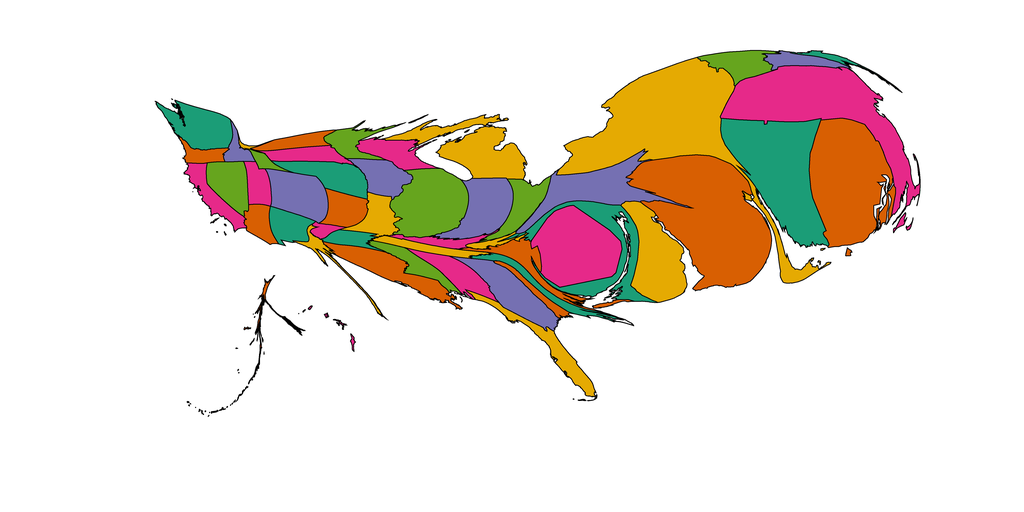

Source data for this figure (header and first rows):
1, 1399.4836927229348, Alabama, 0.90234375, 0.16015625, 0.5390625
2, 155.8, Alaska, 0.8477, 0.3711, 0.007812
3, 803.9, Arizona, 0.8477, 0.3711, 0.007812
4, 643.3, Arkansas, 0.1055, 0.6172, 0.4648
5, 1169, California, 0.9023, 0.1602, 0.5391
6, 2192, Colorado, 0.457, 0.4375, 0.6992
7, 7459, Connecticut, 0.1055, 0.6172, 0.4648
8, 3585, Delaware, 0.8984, 0.668, 0.007812
9, 4898, District of Columbia, 0.9023, 0.1602, 0.5391
10, 1557, Florida, 0.8984, 0.668, 0.007812
11, 2425, Georgia, 0.457, 0.4375, 0.6992
12, 72.91, Hawaii, 0.9023, 0.1602, 0.5391
13, 493.2, Idaho, 0.457, 0.4375, 0.6992
14, 3944, Illinois, 0.3984, 0.6484, 0.1172
15, 2565, Indiana, 0.457, 0.4375, 0.6992
16, 1397, Iowa, 0.457, 0.4375, 0.6992
17, 1190, Kansas, 0.8477, 0.3711, 0.007812
18, 616.7, Kentucky, 0.9023, 0.1602, 0.5391
19, 2212, Louisiana, 0.8477, 0.3711, 0.007812
20, 328.7, Maine, 0.1055, 0.6172, 0.4648
21, 3205, Maryland, 0.1055, 0.6172, 0.4648
22, 8739, Massachusetts, 0.9023, 0.1602, 0.5391
23, 3818, Michigan, 0.8984, 0.668, 0.007812
24, 1021, Minnesota, 0.3984, 0.6484, 0.1172
25, 1058, Mississippi, 0.3984, 0.6484, 0.1172
26, 1210, Missouri, 0.8984, 0.668, 0.007812
27, 64.95, Montana, 0.8984, 0.668, 0.007812
28, 1746, Nebraska, 0.1055, 0.6172, 0.4648
29, 1570, Nevada, 0.3984, 0.6484, 0.1172
30, 795.2, New Hampshire, 0.457, 0.4375, 0.6992
31, 11140, New Jersey, 0.8477, 0.3711, 0.007812
32, 1085, New Mexico, 0.1055, 0.6172, 0.4648
33, 12408, New York, 0.8984, 0.668, 0.007812
34, 957.4, North Carolina, 0.1055, 0.6172, 0.4648
35, 789.2, North Dakota, 0.8477, 0.3711, 0.007812
36, 1480, Ohio, 0.3984, 0.6484, 0.1172
37, 292.9, Oklahoma, 0.9023, 0.1602, 0.5391
38, 582.4, Oregon, 0.8477, 0.3711, 0.007812
39, 3460, Pennsylvania, 0.457, 0.4375, 0.6992
40, 7796, Rhode Island, 0.8477, 0.3711, 0.007812
41, 516.6, South Carolina, 0.8477, 0.3711, 0.007812
42, 1004, South Dakota, 0.9023, 0.1602, 0.5391
43, 770.5, Tennessee, 0.8984, 0.668, 0.007812
44, 506.8, Texas, 0.8984, 0.668, 0.007812
45, 856.2, Utah, 0.9023, 0.1602, 0.5391
46, 1388, Vermont, 0.3984, 0.6484, 0.1172
47, 1515, Virginia, 0.8477, 0.3711, 0.007812
48, 2130, Washington, 0.1055, 0.6172, 0.4648
49, 327.8, West Virginia, 0.8984, 0.668, 0.007812
50, 1317, Wisconsin, 0.9023, 0.1602, 0.5391
51, 303.3, Wyoming, 0.3984, 0.6484, 0.1172
